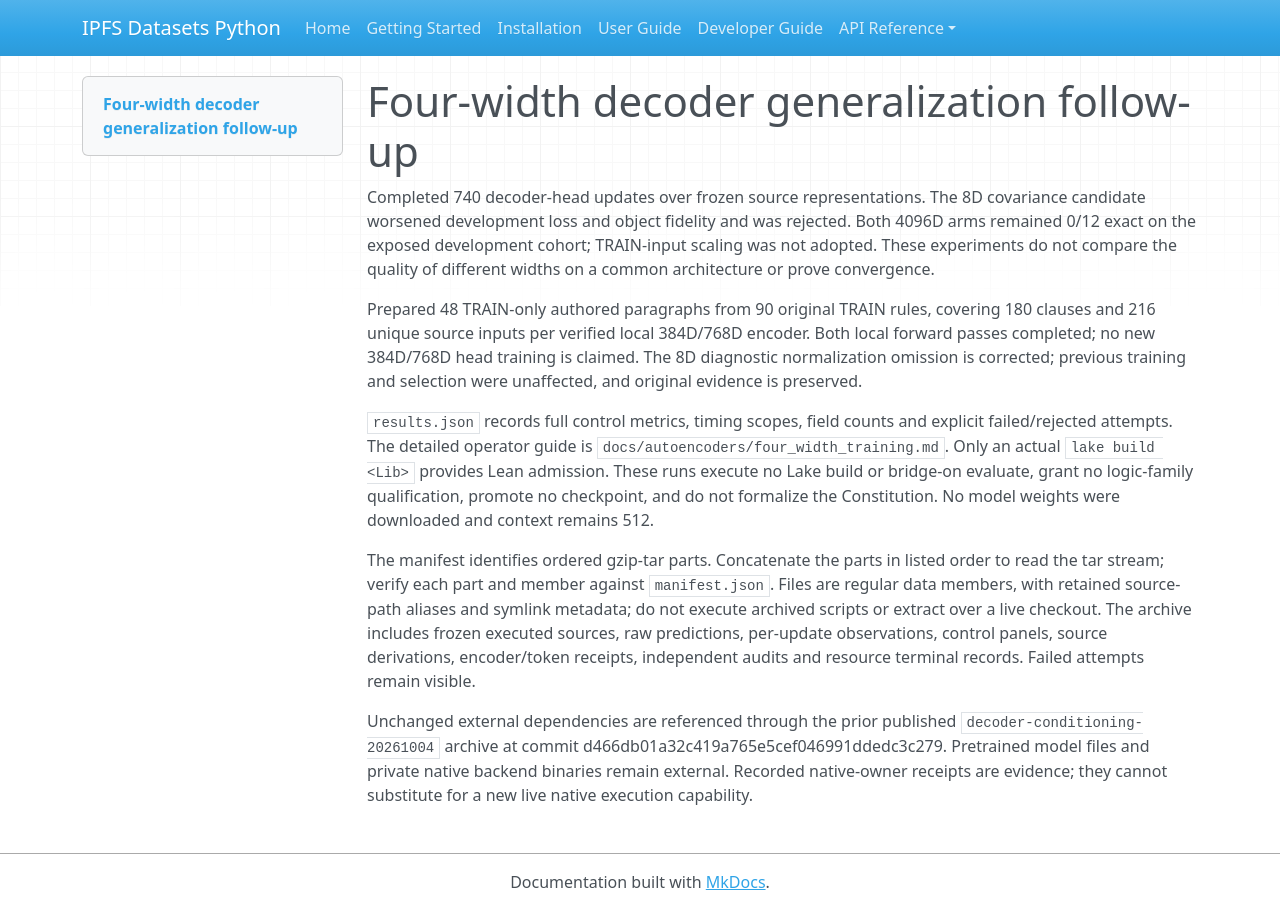

repository: endomorphosis/ipfs_datasets_py · page: implementation/reports/evidence/decoder-generalization-20261004/index.html · generator: mkdocs

# Four-width decoder generalization follow-up

Completed 740 decoder-head updates over frozen source representations. The 8D
covariance candidate worsened development loss and object fidelity and was
rejected. Both 4096D arms remained 0/12 exact on the exposed development cohort;
TRAIN-input scaling was not adopted. These experiments do not compare the
quality of different widths on a common architecture or prove convergence.

Prepared 48 TRAIN-only authored paragraphs from 90 original TRAIN rules, covering
180 clauses and 216 unique source inputs per verified local 384D/768D encoder.
Both local forward passes completed; no new 384D/768D head training is claimed.
The 8D diagnostic normalization omission is corrected; previous training and
selection were unaffected, and original evidence is preserved.

`results.json` records full control metrics, timing scopes, field counts and
explicit failed/rejected attempts. The detailed operator guide is
`docs/autoencoders/four_width_training.md`. Only an actual `lake build <Lib>`
provides Lean admission. These runs execute no Lake build or bridge-on evaluate,
grant no logic-family qualification, promote no checkpoint, and do not formalize
the Constitution. No model weights were downloaded and context remains 512.

The manifest identifies ordered gzip-tar parts. Concatenate the parts in listed
order to read the tar stream; verify each part and member against `manifest.json`.
Files are regular data members, with retained source-path aliases and symlink
metadata; do not execute archived scripts or extract over a live checkout.
The archive includes frozen executed sources, raw predictions, per-update
observations, control panels, source derivations, encoder/token receipts,
independent audits and resource terminal records. Failed attempts remain visible.

Unchanged external dependencies are referenced through the prior published
`decoder-conditioning-20261004` archive at commit
d466db01a32c419a765e5cef046991ddedc3c279. Pretrained model files and private native
backend binaries remain external. Recorded native-owner receipts are evidence;
they cannot substitute for a new live native execution capability.
